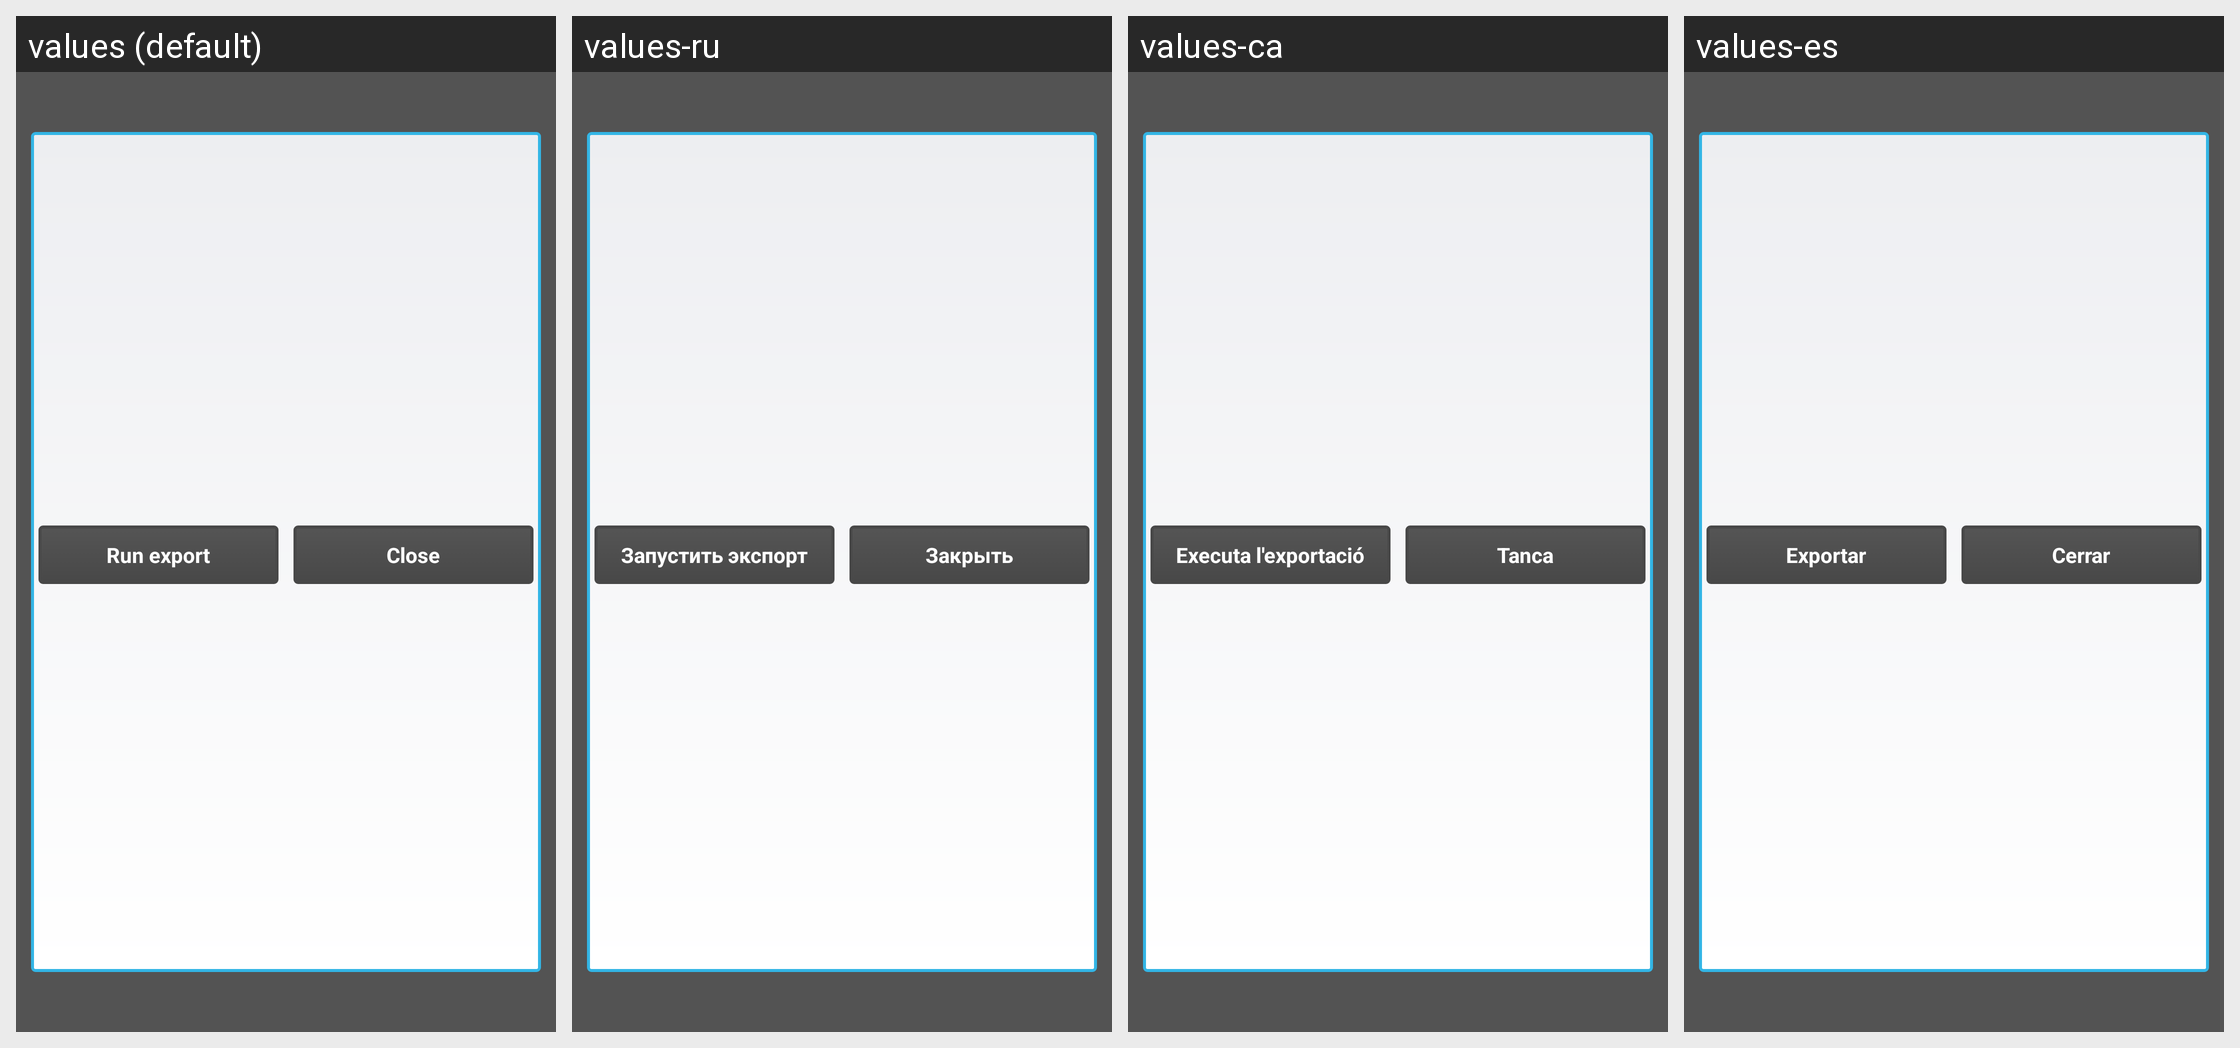

Here is an Android app screen in its default locale and in the app's own translations. Write out the translated-string differences for the strings that appear on this screen.
Android screen res/layout/export_dialog.xml rendered under 4 locales, left to right: values (default), values-ru, values-ca, values-es. Device: Nexus 5 (rendered at 1080×1920; each locale shown at half size, 540×960, under a caption strip naming it); theme Theme.Andlytics.
Other locales in the repository, not shown: values-cs, values-de, values-fr, values-it, values-ja, values-nl, values-pl, values-sv, values-tr.
Strings drawn on this screen, with the default value and each locale's value (text and hints the layout hard-codes, and strings that could not be matched under every locale, appear in the picture but are not listed):

run_export
  values: Run export
  values-ru: Запустить экспорт
  values-ca: Executa l'exportació
  values-es: Exportar

close
  values: Close
  values-ru: Закрыть
  values-ca: Tanca
  values-es: Cerrar
